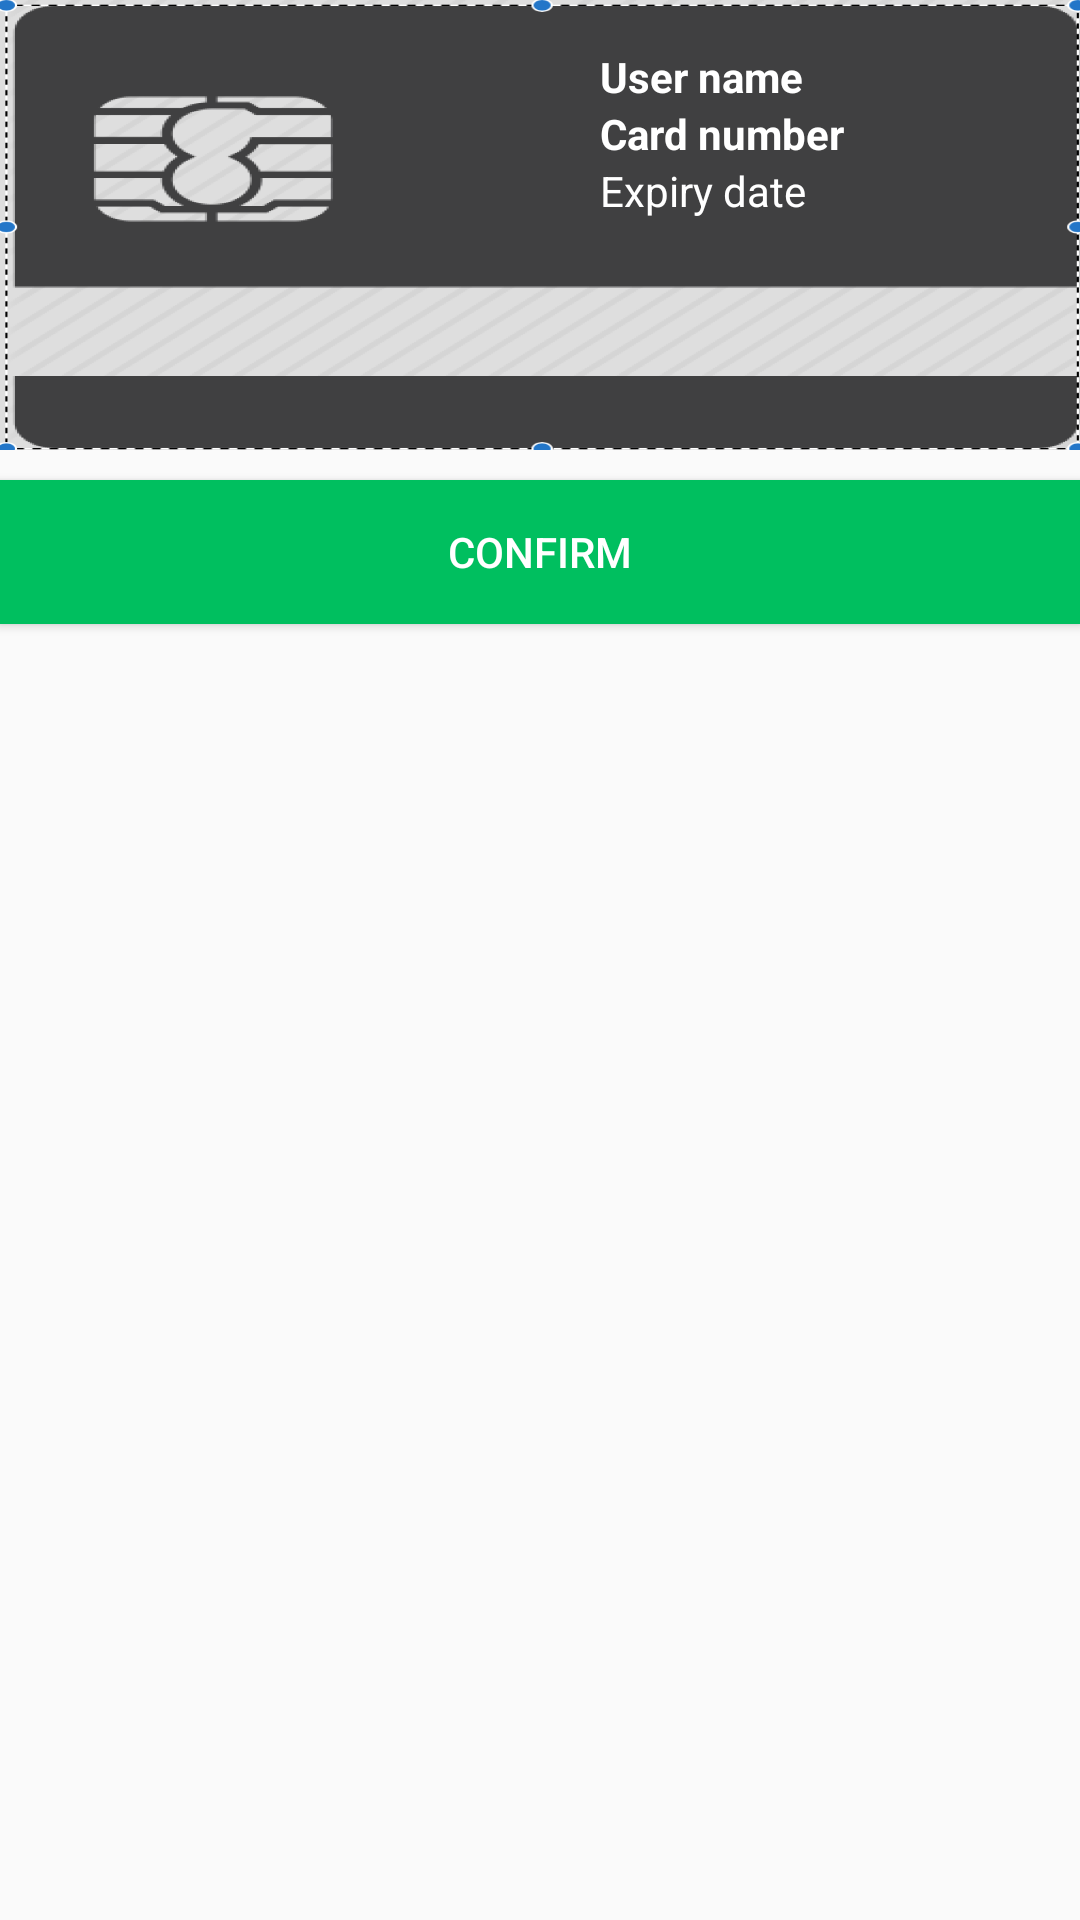

Android layout source for this screen:
<!-- AndroidManifest.xml: application theme AppTheme -->
<!-- res/layout/custom_dialog_pay_and_start_order.xml -->
<?xml version="1.0" encoding="utf-8"?>
<RelativeLayout xmlns:android="http://schemas.android.com/apk/res/android"
    android:layout_width="match_parent" android:layout_height="wrap_content"
    >

    <RelativeLayout
        android:id="@+id/r1"
        android:background="@mipmap/cardd"
        android:layout_width="match_parent"
        android:layout_height="150dp">



        <TextView
            android:id="@+id/user_name"
            android:layout_width="wrap_content"
            android:layout_height="wrap_content"
            android:layout_alignLeft="@+id/card_number"
            android:layout_alignStart="@+id/card_number"
            android:layout_marginTop="16dp"
            android:text="User name"
            android:textColor="#fff"
            android:textStyle="bold" />

        <TextView
            android:id="@+id/card_number"
            android:layout_below="@+id/user_name"
            android:text="Card number"
            android:textStyle="bold"
            android:layout_marginLeft="200dp"
            android:textColor="#fff"
            android:layout_width="wrap_content"
            android:layout_height="wrap_content" />


        <TextView
            android:id="@+id/expiry_date"
            android:layout_below="@+id/card_number"
            android:text="Expiry date"
            android:layout_marginLeft="200dp"
            android:textColor="#fff"
            android:layout_width="wrap_content"
            android:layout_height="wrap_content" />

    </RelativeLayout>

    <Button
        android:id="@+id/confirm_btn"
        android:layout_below="@+id/r1"
        android:layout_marginTop="10dp"
        android:layout_width="match_parent"
        android:layout_height="wrap_content"
        android:background="@color/colorPrimary"
        android:text="Confirm"
        android:textColor="#fff" />


    <ProgressBar
        android:id="@+id/progressBar"
        android:layout_centerInParent="true"
        android:visibility="gone"
        android:theme="@style/progressBarGreen"
        android:layout_width="wrap_content"
        android:layout_height="wrap_content" />

</RelativeLayout>
<!-- resources referenced by this layout -->
<resources>
  <color name="colorPrimary">#00bf5f</color>
  <!-- mipmap cardd: png bitmap (mipmap-hdpi, 48139 bytes) -->
  <style name="progressBarGreen" parent="AppTheme">
          <item name="colorControlActivated">@color/colorPrimary</item>
          <item name="android:color">@color/colorPrimary</item>
  
      </style>
  <style name="AppTheme" parent="Theme.AppCompat.Light.NoActionBar">
          
          <item name="colorPrimary">@color/colorPrimary</item>
          <item name="colorPrimaryDark">@color/colorPrimaryDark</item>
          <item name="colorAccent">@color/colorAccent</item>
      </style>
  <color name="colorPrimaryDark">#303F9F</color>
  <color name="colorAccent">#afadad</color>
</resources>
